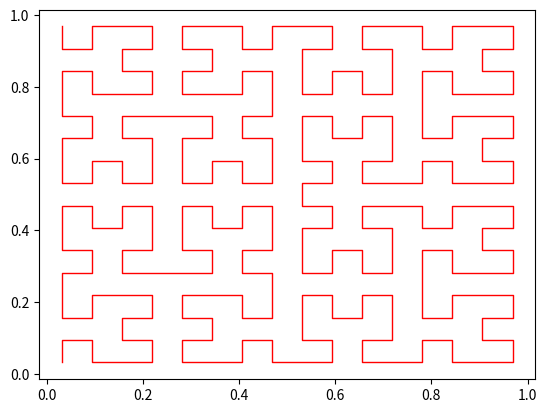
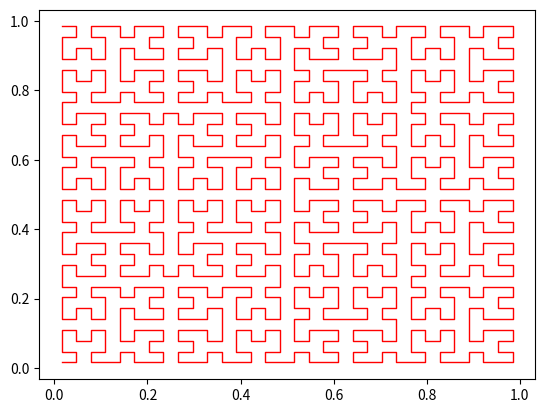
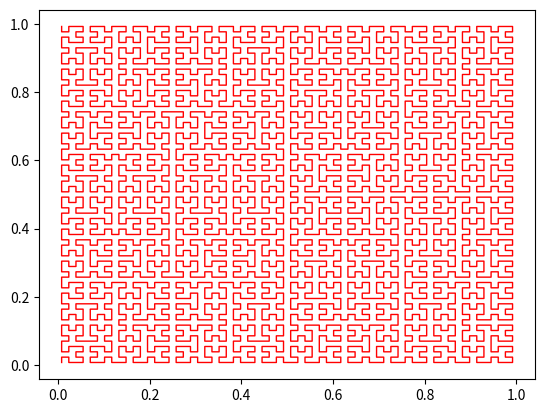
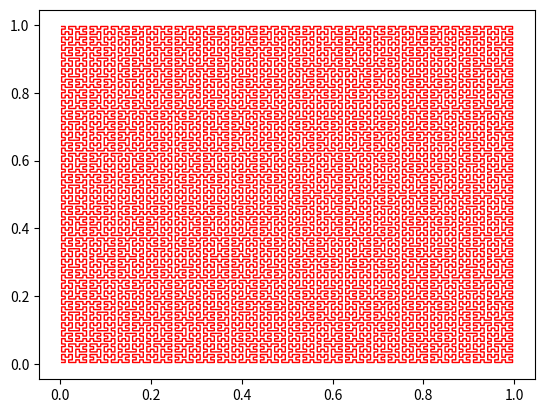

These figures' Python source, in order:
#!/usr/bin/python
# -*- coding: utf-8

from itertools import chain
import matplotlib.pyplot as plot

def hilbert(origin, xb, yb, n):
    """
    H = hilbert(origin, xb, yb, n) where
    INPUT
        origin - the start of the hilbert curve
        xb     - x-basis vector of the hilbert curve, a tuple or array of len 2
        yb     - y-basis vector of the hilbert curve, a tuple or array of len 2
        n      - the recursion depth of the hilbert curve
    OUTPUT
        H      - a list of typles which are points on the hilbert curve
    """
    if n <= 0:
        # Calculate the actual point on the hilbert curve
        return (origin[0] + (xb[0] + yb[0])/2, origin[1] + (xb[1] + yb[1])/2)
    else:
        # Unpack the values to prevent reading them multiple times
        x,y   = origin
        xi,xj = xb
        yi,yj = yb
        # Recursively build list of hilbert points
        points = [
            hilbert((x,           y          ), ( yi/2, yj/2), ( xi/2,  xj/2), n-1),
            hilbert((x+xi/2,      y+xj/2     ), ( xi/2, xj/2), ( yi/2,  yj/2), n-1),
            hilbert((x+xi/2+yi/2, y+xj/2+yj/2), ( xi/2, xj/2), ( yi/2,  yj/2), n-1),
            hilbert((x+xi/2+yi,   y+xj/2+yj  ), (-yi/2,-yj/2), (-xi/2, -xj/2), n-1),
        ]
        # We don't want to break the tuples of points, don't flatten the tuples
        if n > 1:
            # Flatten iterables of arbitrary depth into a single list, but only
            # when one step above the actual points to prevent unpacking tuples
            points = list(chain.from_iterable(points))
        return points

if __name__ == '__main__':

    # Plot hilbert curve at 4 different recursion levels
    for depth in range(4,8):
        H = hilbert((0.0, 0.0), (1.0, 0.0), (0.0, 1.0), depth)

        # Split tuples into X and Y lists
        X, Y = [p[0] for p in H], [p[1] for p in H]

        # Create a new figure so they don't overlap
        plot.figure()
        plot.plot(X, Y, 'r-', lw=1)

    # Show them all at once so we don't have to close one to see the next
    plot.show()
